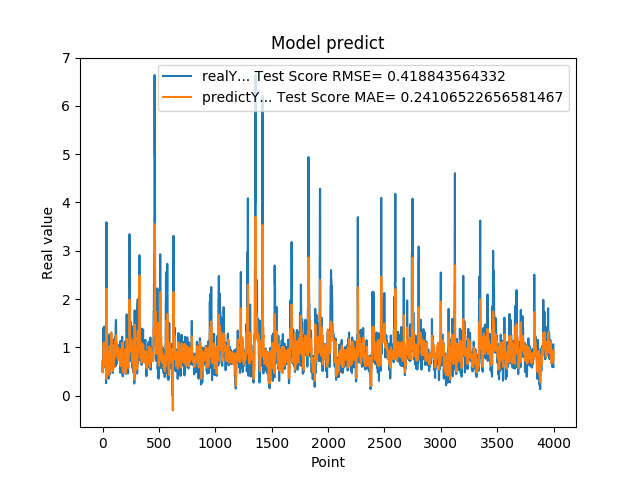

Data behind this chart, as committed beside it:
7.216640114779999671e-01, 6.951198216540044328e-01
4.849449992179999946e-01, 7.028212299656224626e-01
4.849449992179999946e-01, 5.351568352077290536e-01
6.598609685899999855e-01, 4.781685786992876386e-01
6.598609685899999855e-01, 5.979802565389468194e-01
6.598609685899999855e-01, 6.255763903769350209e-01
1.064264059070000101e+00, 6.257688295631902431e-01
1.064264059070000101e+00, 8.566292135455463308e-01
1.405602574350000022e+00, 8.958523281866500598e-01
1.405602574350000022e+00, 1.085023004153135462e+00
1.405602574350000022e+00, 1.094133757580817212e+00
8.296080231669999971e-01, 1.094133757580817212e+00
8.296080231669999971e-01, 8.633696323730828404e-01
5.991539955139999485e-01, 8.779860520922451173e-01
5.991539955139999485e-01, 7.004164845720166621e-01
5.991539955139999485e-01, 6.452276618373286032e-01
1.428635239600000162e+00, 6.452276618373286032e-01
1.428635239600000162e+00, 1.075895799508440387e+00
8.065109848980001050e-01, 1.100624396368143909e+00
8.065109848980001050e-01, 9.091967784806538333e-01
8.123859763150000912e-01, 9.631757738461949048e-01
6.876540184020000224e-01, 9.686165534768194085e-01
6.876540184020000224e-01, 8.864144056945079120e-01
5.833169817919999778e-01, 8.713520831466344818e-01
5.833169817919999778e-01, 7.647091325736921075e-01
5.833169817919999778e-01, 7.234569516163988911e-01
5.949760079379999844e-01, 7.234569516163988911e-01
5.949760079379999844e-01, 6.395118552554065472e-01
7.861356735230000670e-01, 5.770586883462304195e-01
7.861356735230000670e-01, 6.575890306565619348e-01
7.907977104189999329e-01, 6.606320780403114323e-01
2.572369873520000128e-01, 6.664148329202496113e-01
2.572369873520000128e-01, 4.026286417986392197e-01
1.794924020770000128e+00, 3.529699521259925810e-01
1.794924020770000128e+00, 1.262168120882586564e+00
3.589848041530000256e+00, 1.216590947792804744e+00
8.961080312729998720e-01, 2.215700926197041731e+00
8.961080312729998720e-01, 9.594857518210180292e-01
7.979059815410000089e-01, 1.008818131798074891e+00
8.023769855500000325e-01, 9.283972972951326508e-01
8.023769855500000325e-01, 9.135720997668587140e-01
5.662040114399999879e-01, 9.152887421007862567e-01
5.662040114399999879e-01, 7.372680045273637406e-01
5.163450241089999615e-01, 6.847560982355077597e-01
5.163450241089999615e-01, 5.641928101173533383e-01
5.163450241089999615e-01, 4.893114556508413315e-01
6.402639746670000243e-01, 4.893114556508413315e-01
6.402639746670000243e-01, 5.878268571217531990e-01
8.763459920880000142e-01, 6.154695913392425055e-01
8.763459920880000142e-01, 7.341917493361284075e-01
8.871459960940000222e-01, 7.488578753398953403e-01
8.570416569709999877e-01, 7.581486359669015185e-01
8.570416569709999877e-01, 7.414833374298669399e-01
3.526079952719999855e-01, 7.367254758125947323e-01
3.526079952719999855e-01, 4.782265262935135319e-01
3.526079952719999855e-01, 4.312865701904391447e-01
6.394290328030000081e-01, 4.312865701904391447e-01
6.394290328030000081e-01, 5.617271813538315950e-01
4.273239970209999905e-01, 5.696025173842099720e-01
4.273239970209999905e-01, 4.794627495240361692e-01
4.273239970209999905e-01, 4.752832389945094715e-01
... 3,939 more rows
